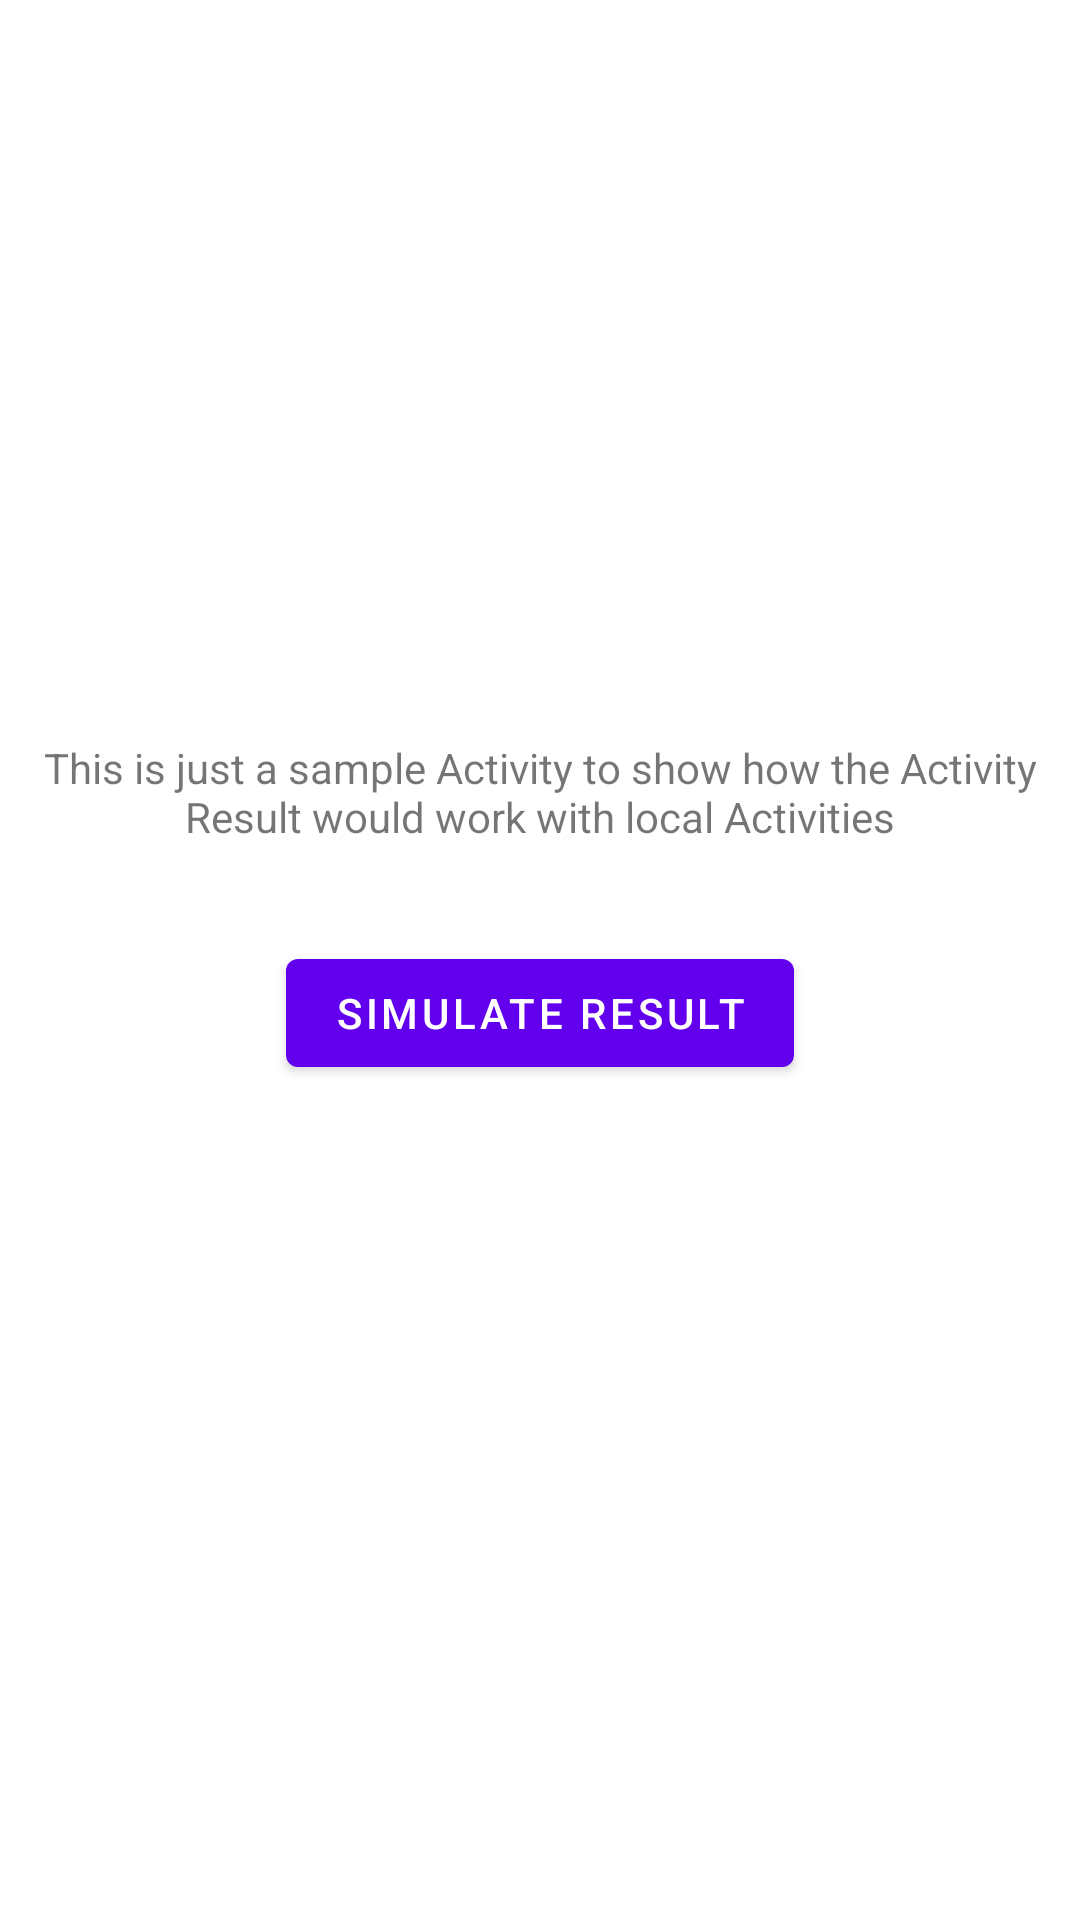

Here is an Android app screen rendered from its layout file. Give the layout XML and the strings, colors and styles it references.
<!-- AndroidManifest.xml: application theme Theme.SuspendActivityResult -->
<!-- res/layout/activity_result.xml -->
<?xml version="1.0" encoding="utf-8"?>
<LinearLayout xmlns:android="http://schemas.android.com/apk/res/android"
    xmlns:tools="http://schemas.android.com/tools"
    android:layout_width="match_parent"
    android:layout_height="match_parent"
    android:gravity="center"
    android:orientation="vertical"
    tools:context=".ResultActivity">

    <androidx.appcompat.widget.AppCompatTextView
        android:layout_width="wrap_content"
        android:layout_height="wrap_content"
        android:gravity="center"
        android:text="This is just a sample Activity to show how the Activity Result would work with local Activities" />

    <com.google.android.material.button.MaterialButton
        android:id="@+id/return_result_button"
        android:layout_width="wrap_content"
        android:layout_height="wrap_content"
        android:layout_margin="32dp"
        android:text="Simulate Result" />

</LinearLayout>
<!-- resources referenced by this layout -->
<resources>
  <style name="Theme.SuspendActivityResult" parent="Theme.MaterialComponents.DayNight.DarkActionBar">
          
          <item name="colorPrimary">@color/purple_500</item>
          <item name="colorPrimaryVariant">@color/purple_700</item>
          <item name="colorOnPrimary">@color/white</item>
          
          <item name="colorSecondary">@color/teal_200</item>
          <item name="colorSecondaryVariant">@color/teal_700</item>
          <item name="colorOnSecondary">@color/black</item>
          
          <item name="android:statusBarColor" tools:targetApi="l">?attr/colorPrimaryVariant</item>
          
      </style>
  <!-- not gathered from this repository: default colours our renderer supplied (Android Studio template values) -->
  <color name="purple_500">#FF6200EE</color>
  <color name="purple_700">#FF3700B3</color>
  <color name="teal_200">#FF03DAC5</color>
  <color name="teal_700">#FF018786</color>
  <color name="black">#FF000000</color>
  <color name="white">#FFFFFFFF</color>
</resources>
